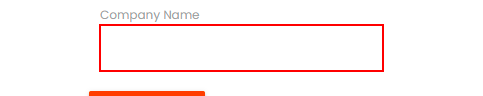
Workflow: Relative

Step 1: type "Test" into the text box in window 'Rpa Challenge' (chrome.exe)
